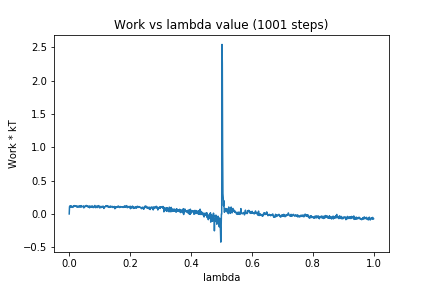

Source data for this figure (header and first rows):
0, 0.0
1, 0.1107
2, 0.1144
3, 0.1233
4, 0.1028
5, 0.1202
6, 0.1099
7, 0.1176
8, 0.1058
9, 0.1097
10, 0.1036
11, 0.1023
12, 0.09815
13, 0.1183
14, 0.1109
15, 0.1176
16, 0.1151
17, 0.1253
18, 0.1128
19, 0.1206
20, 0.1152
21, 0.1223
22, 0.1194
23, 0.1102
24, 0.116
25, 0.116
26, 0.1008
27, 0.1155
28, 0.1124
29, 0.1097
30, 0.1124
31, 0.1046
32, 0.1173
33, 0.1088
34, 0.1174
35, 0.1076
36, 0.115
37, 0.1055
38, 0.1043
39, 0.1252
40, 0.1084
41, 0.1134
42, 0.1108
43, 0.1133
44, 0.1101
45, 0.1089
46, 0.1083
47, 0.1212
48, 0.09037
49, 0.1066
50, 0.1031
51, 0.1161
52, 0.1148
53, 0.1107
54, 0.1128
55, 0.1132
56, 0.1281
57, 0.1144
58, 0.1196
59, 0.113
60, 0.1176
... 940 more rows
